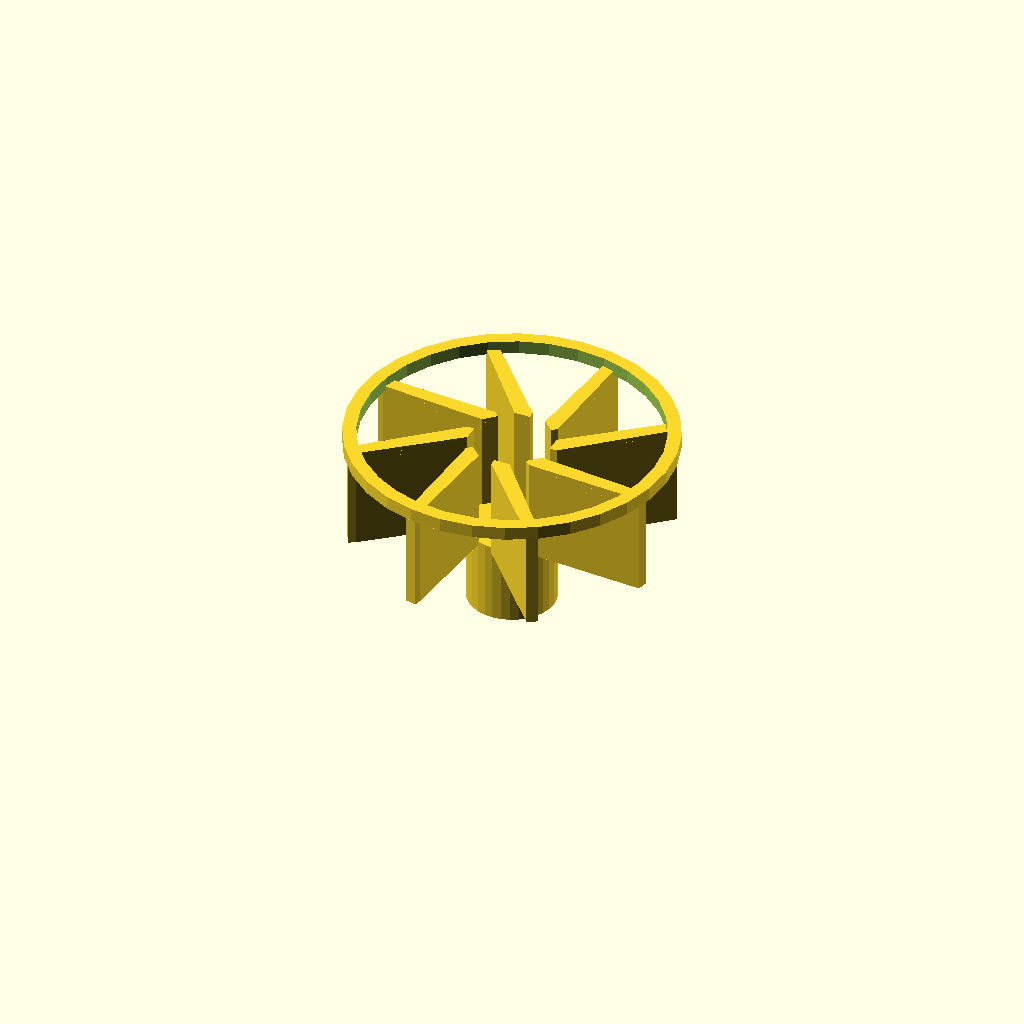
Cell 1: rendered with the file's own defaults.
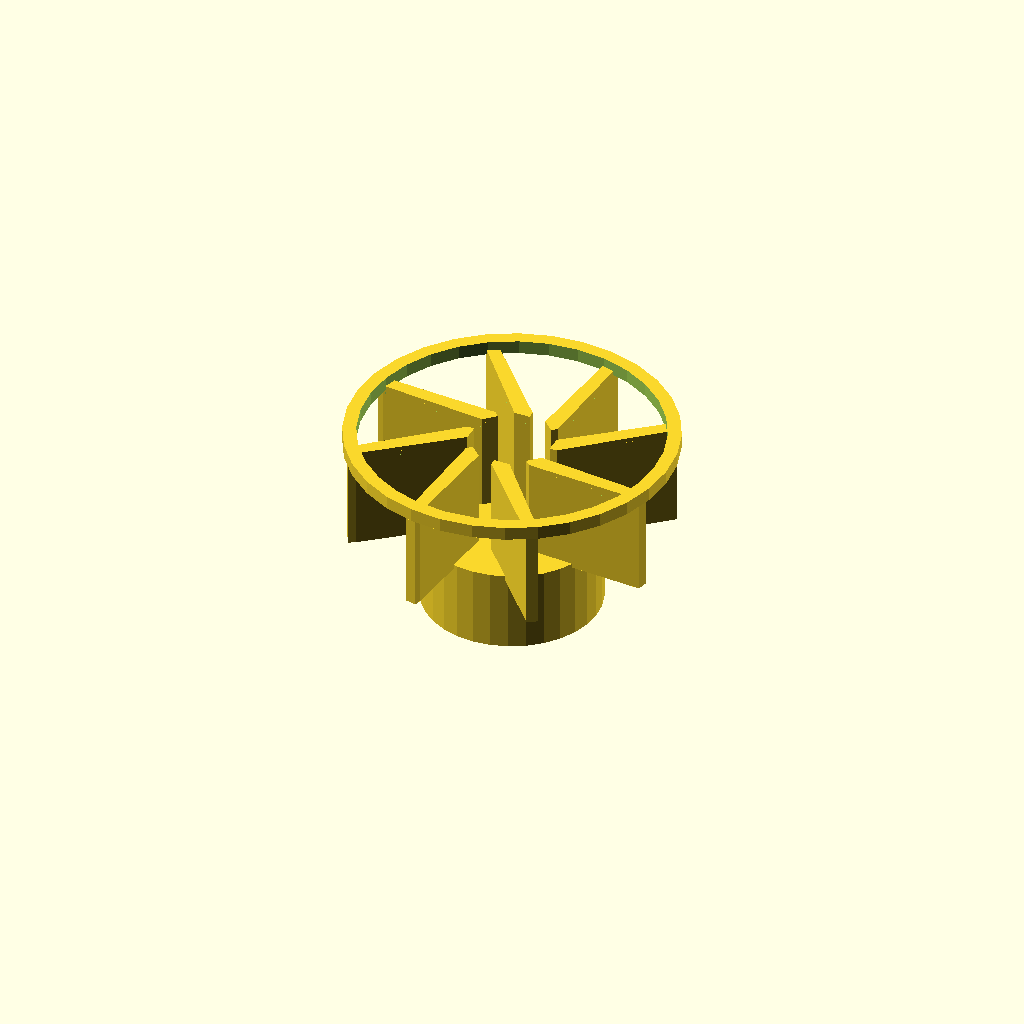
Cell 2: the same model with boss_d = 39.2.
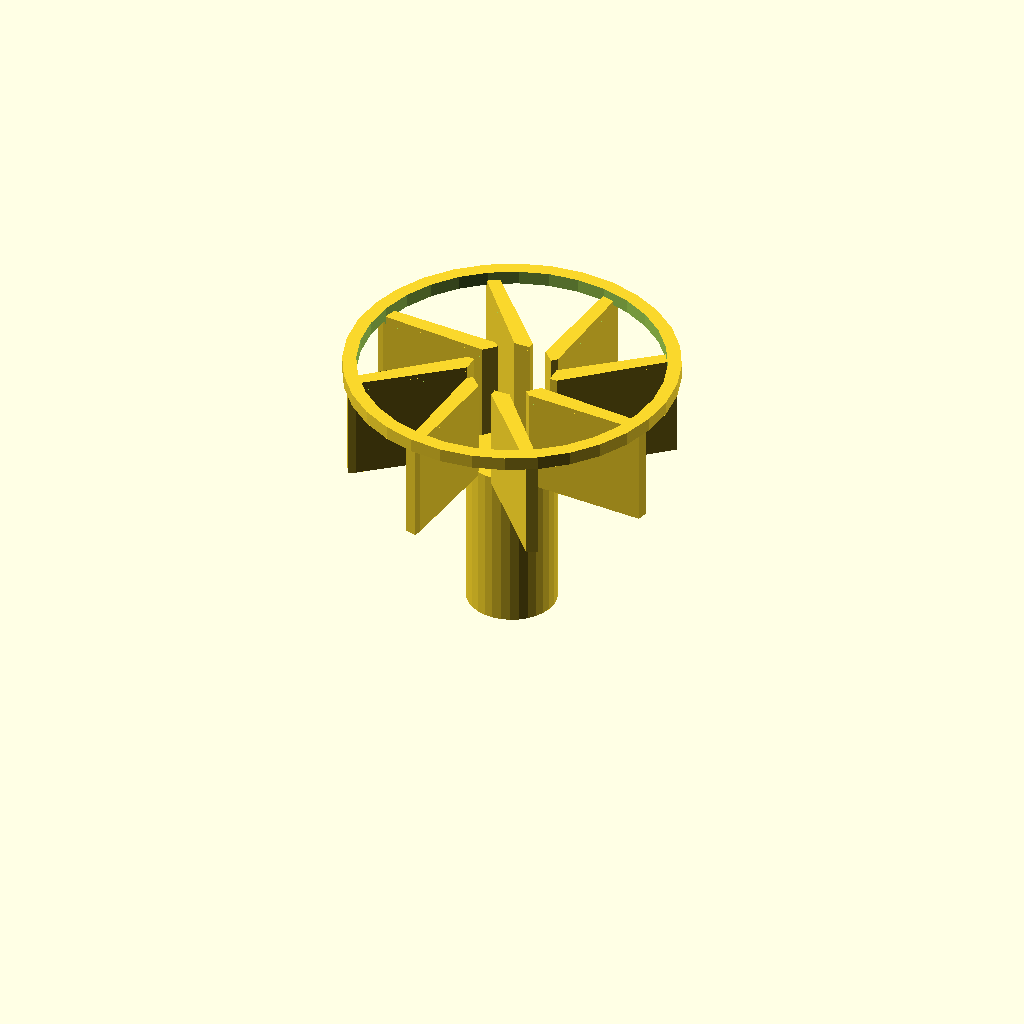
Cell 3: the same model with boss_h = 36.
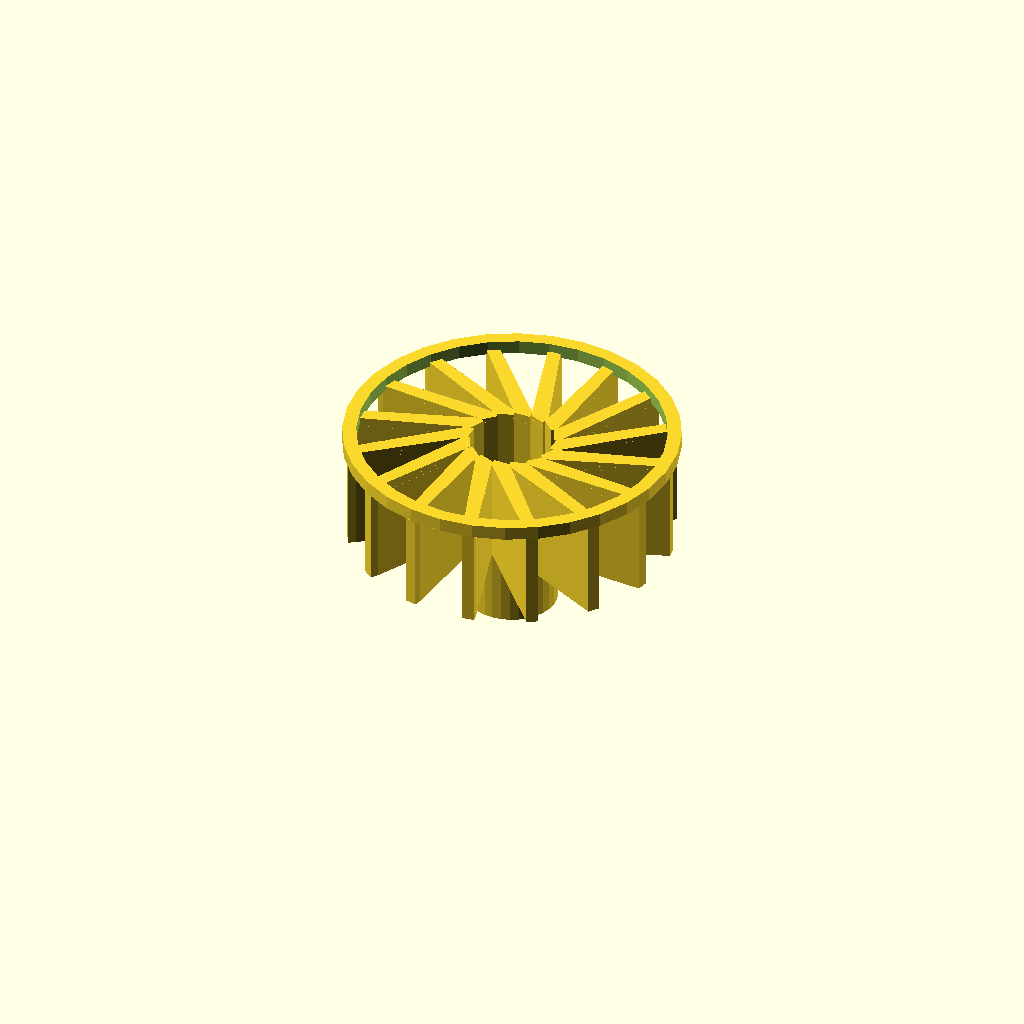
Cell 4: the same model with vane_count = 16.
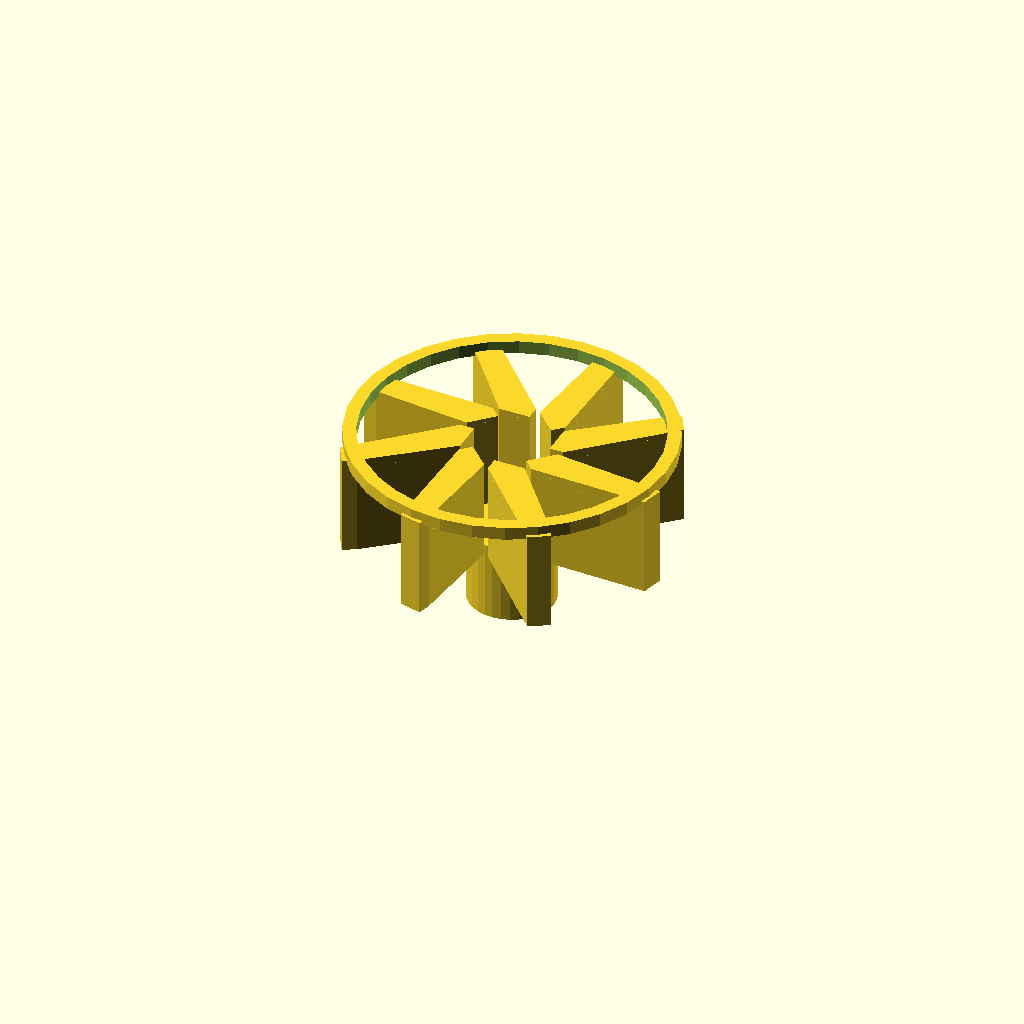
Cell 5: blade_t = 3.2 (everything else at default).
One fixed orthographic camera (rotation 55°, 0°, 25°; colour scheme Cornfield) for every cell.
Source of the model, optional_data/data/gen2/impellers/part_0021.scad:
$fn = 32;

// ----------------------------------------------------------------------
// Impeller: 70 mm, 8 blades, 42 mm tall
// ----------------------------------------------------------------------

// --- parameters (mm) ---
boss_d = 19.6;            // hub diameter
boss_h = 18;              // hub height
rotor_d = 70;             // outer diameter over the blades
vane_count = 8;           // number of blades
blade_t = 1.6;            // blade thickness
blade_h = 22;             // blade height
blade_in_r = 8.8;         // blade root radius
blade_out_r = 33.4;       // blade tip radius
sweep = 30;               // blade sweep, degrees
bore_d = 6;               // shaft bore
shroud_h = 2;             // shroud ring thickness
shroud_d = 72;            // shroud outside diameter

module hub() {
  cylinder(h = boss_h, d = boss_d);
}

module blade() {
  /* blade swept between two boxes: hull of the root and the tip section */
  hull() {
    translate([blade_in_r, 0, boss_h - 1])
      cube([blade_t, blade_t * 2.2, blade_h + 1], center = false);
    rotate([0, 0, sweep])
      translate([blade_out_r, 0, boss_h - 1])
        cube([blade_t, blade_t * 1.6, blade_h + 1], center = false);
  }
}

module blades() {
  for (i = [0 : vane_count - 1])
    rotate([0, 0, i * 360 / vane_count]) blade();
}

module shroud() {
  translate([0, 0, boss_h + blade_h - 1])
    difference() {
      cylinder(h = shroud_h + 1, d = shroud_d);
      translate([0, 0, -1]) cylinder(h = shroud_h + 3, d = shroud_d - 2 * 3);
    }
}

difference() {
  union() {
    hub();
    blades();
    shroud();
  }
  translate([0, 0, -1]) cylinder(h = boss_h + blade_h + shroud_h + 3, d = bore_d);
}
Customizer parameters (derived from the source; name, type, default, range or options):
boss_d: number, default 19.6
boss_h: number, default 18
rotor_d: number, default 70
vane_count: number, default 8
blade_t: number, default 1.6
blade_h: number, default 22
blade_in_r: number, default 8.8
blade_out_r: number, default 33.4
sweep: number, default 30
bore_d: number, default 6
shroud_h: number, default 2
shroud_d: number, default 72
